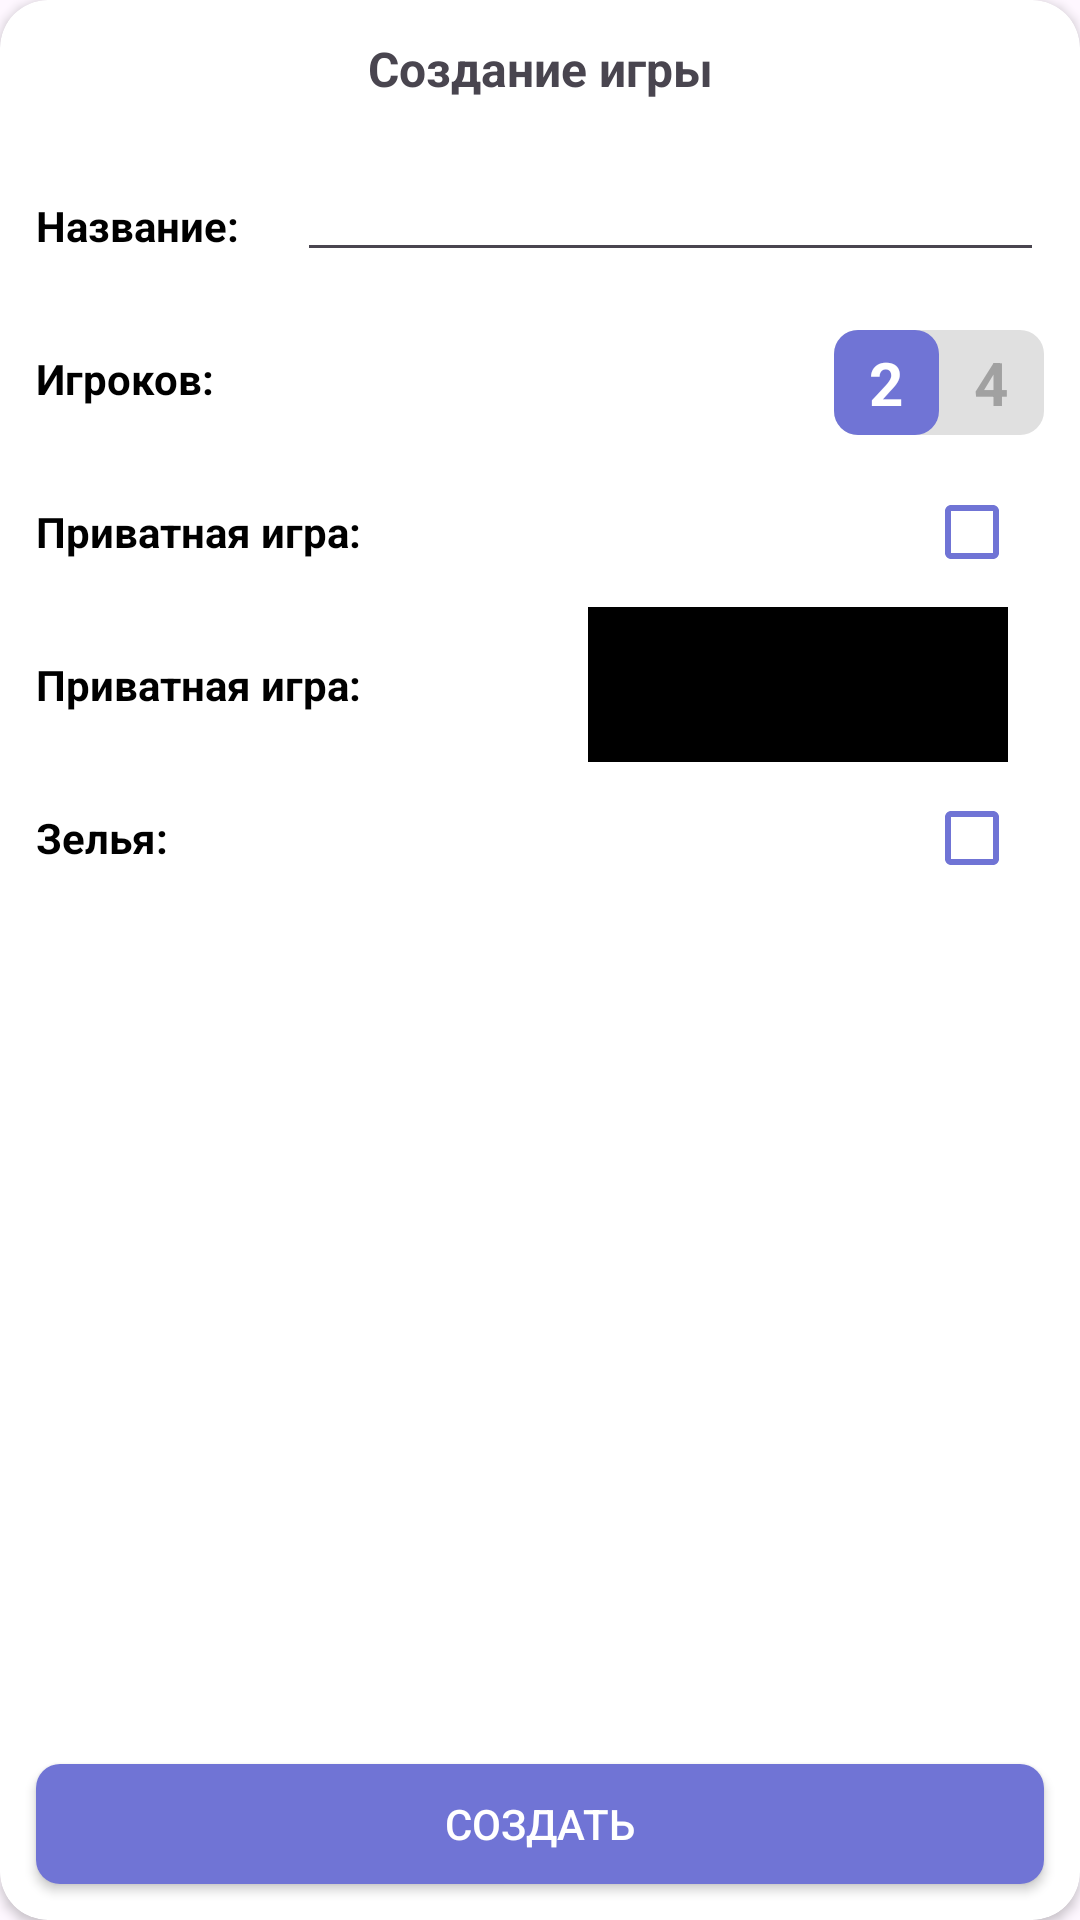

This screen was rendered from an Android layout file. Write that file and the resources it references.
<!-- AndroidManifest.xml: application theme Theme.Chess -->
<!-- res/layout/popup_game_create.xml -->
<?xml version="1.0" encoding="utf-8"?>
<androidx.cardview.widget.CardView xmlns:android="http://schemas.android.com/apk/res/android"
    xmlns:app="http://schemas.android.com/apk/res-auto"
    xmlns:tools="http://schemas.android.com/tools"
    app:cardBackgroundColor="@color/white"
    app:cardCornerRadius="16dp"
    android:layout_width="300dp"
    android:layout_height="450dp">


    <androidx.constraintlayout.widget.ConstraintLayout
        android:layout_width="match_parent"
        android:layout_height="match_parent">

        <View
            android:id="@+id/padding_view"
            android:layout_width="match_parent"
            android:layout_height="match_parent"
            android:layout_margin="12dp"
            app:layout_constraintBottom_toBottomOf="parent"
            app:layout_constraintEnd_toEndOf="parent"
            app:layout_constraintStart_toStartOf="parent"
            app:layout_constraintTop_toTopOf="parent" />


        <TextView
            android:id="@+id/textView2"
            android:layout_width="wrap_content"
            android:layout_height="wrap_content"
            android:background="@color/white"
            android:gravity="center"
            android:text="@string/create_desc"
            android:textSize="16sp"
            android:textStyle="bold"
            app:layout_constraintEnd_toEndOf="@+id/padding_view"
            app:layout_constraintStart_toStartOf="@+id/padding_view"
            app:layout_constraintTop_toTopOf="@+id/padding_view" />

        <TextView
            android:id="@+id/textView4"
            android:layout_width="wrap_content"
            android:layout_height="wrap_content"
            android:layout_marginTop="32dp"
            android:text="@string/name_game"
            android:textColor="@color/black"
            android:textStyle="bold"
            app:layout_constraintStart_toStartOf="@+id/padding_view"
            app:layout_constraintTop_toBottomOf="@+id/textView2" />

        <EditText
            android:id="@+id/et_game_name"
            android:layout_width="0dp"
            android:layout_height="wrap_content"
            android:layout_marginStart="16dp"
            android:ems="10"
            android:inputType="text"
            android:textColor="@color/black"
            android:textSize="10sp"
            app:layout_constraintBottom_toBottomOf="@+id/textView4"
            app:layout_constraintEnd_toEndOf="@+id/padding_view"
            app:layout_constraintHorizontal_bias="0.0"
            app:layout_constraintStart_toEndOf="@+id/textView4"
            app:layout_constraintTop_toTopOf="@+id/textView4" />

        <TextView
            android:id="@+id/textView5"
            android:layout_width="wrap_content"
            android:layout_height="wrap_content"
            android:layout_marginTop="32dp"
            android:text="@string/players"
            android:textColor="@color/black"
            android:textStyle="bold"
            app:layout_constraintStart_toStartOf="@+id/padding_view"
            app:layout_constraintTop_toBottomOf="@+id/textView4" />

        <TextView
            android:id="@+id/textView6"
            android:layout_width="wrap_content"
            android:layout_height="wrap_content"
            android:layout_marginTop="32dp"
            android:text="@string/private_game"
            android:textColor="@color/black"
            android:textStyle="bold"
            app:layout_constraintStart_toStartOf="@+id/padding_view"
            app:layout_constraintTop_toBottomOf="@+id/textView5">

        </TextView>

        <com.google.android.material.checkbox.MaterialCheckBox
            android:id="@+id/cb_private_game"
            android:layout_width="wrap_content"
            android:layout_height="wrap_content"
            app:buttonTint="@color/blue"
            app:layout_constraintBottom_toBottomOf="@+id/textView6"
            app:layout_constraintEnd_toEndOf="@+id/padding_view"
            app:layout_constraintTop_toTopOf="@+id/textView6" />

        <TextView
            android:id="@+id/textView7"
            android:layout_width="wrap_content"
            android:layout_height="wrap_content"
            android:layout_marginTop="32dp"
            android:text="@string/private_game"
            android:textColor="@color/black"
            android:textStyle="bold"
            app:layout_constraintStart_toStartOf="@+id/padding_view"
            app:layout_constraintTop_toBottomOf="@+id/textView6">

        </TextView>

        <Button
            android:id="@+id/b_create"
            android:layout_width="0dp"
            android:layout_height="40dp"
            android:background="@drawable/blue_button"
            android:text="@string/create"
            android:textColor="@color/white"
            app:backgroundTint="@null"
            app:layout_constraintBottom_toBottomOf="@+id/padding_view"
            app:layout_constraintEnd_toEndOf="@+id/padding_view"
            app:layout_constraintStart_toStartOf="@+id/padding_view" />


        <View
            android:id="@+id/chipGroup"
            android:layout_width="70dp"
            android:layout_height="35dp"
            android:background="@drawable/gray_with_corners"
            app:layout_constraintBottom_toBottomOf="@+id/textView5"
            app:layout_constraintEnd_toEndOf="@+id/padding_view"
            app:layout_constraintTop_toTopOf="@+id/textView5"
            app:layout_constraintVertical_bias="0.437"
            app:selectionRequired="true"
            app:singleSelection="true"></View>

        <TextView
            android:id="@+id/tv_2"
            android:layout_width="35dp"
            android:layout_height="35dp"
            android:background="@drawable/blue_button"
            android:gravity="center"
            android:text="2"
            android:textColor="@color/white"
            android:textSize="20sp"
            android:textStyle="bold"
            app:layout_constraintStart_toStartOf="@+id/chipGroup"
            app:layout_constraintTop_toTopOf="@+id/chipGroup">

        </TextView>

        <TextView
            android:id="@+id/tv_4"
            android:layout_width="35dp"
            android:layout_height="35dp"
            android:background="@color/full_transparant"
            android:gravity="center"
            android:text="4"
            android:textColor="@color/light_black"
            android:textSize="20sp"
            android:textStyle="bold"
            app:layout_constraintEnd_toEndOf="@+id/chipGroup"
            app:layout_constraintTop_toTopOf="@+id/chipGroup">

        </TextView>

        <com.example.chess.CustomElements.MySpinner
            android:id="@+id/s_mode_game"
            android:layout_width="140dp"
            android:layout_height="wrap_content"
            android:layout_marginHorizontal="12dp"
            android:backgroundTint="@color/black"
            android:popupBackground="@color/white"
            android:textColor="@color/black"
            app:layout_constraintBottom_toBottomOf="@+id/textView7"
            app:layout_constraintEnd_toEndOf="@+id/padding_view"
            app:layout_constraintTop_toTopOf="@+id/textView7" />

        <TextView
            android:id="@+id/textView9"
            android:layout_width="wrap_content"
            android:layout_height="wrap_content"
            android:layout_marginTop="32dp"
            android:text="@string/prekol"
            android:textColor="@color/black"
            android:textStyle="bold"
            app:layout_constraintStart_toStartOf="@+id/padding_view"
            app:layout_constraintTop_toBottomOf="@+id/textView7">

        </TextView>

        <com.google.android.material.checkbox.MaterialCheckBox
            android:id="@+id/cb_prekol"
            android:layout_width="wrap_content"
            android:layout_height="wrap_content"
            app:buttonTint="@color/blue"
            app:layout_constraintBottom_toBottomOf="@+id/textView9"
            app:layout_constraintEnd_toEndOf="@+id/padding_view"
            app:layout_constraintTop_toTopOf="@+id/textView9" />


    </androidx.constraintlayout.widget.ConstraintLayout>
</androidx.cardview.widget.CardView>
<!-- resources referenced by this layout -->
<resources>
  <color name="black">#FF000000</color>
  <color name="blue">#7074D5</color>
  <color name="full_transparant">#00000000</color>
  <color name="light_black">#A1A1A1</color>
  <color name="white">#FFFFFFFF</color>
  <!-- drawable blue_button (drawable) -->
  <?xml version="1.0" encoding="utf-8"?>
  <selector xmlns:android="http://schemas.android.com/apk/res/android">
      <item android:state_focused="false" android:state_pressed="true">
          <shape
              xmlns:android="http://schemas.android.com/apk/res/android">
              <solid android:color="@color/small_night"></solid>
              <corners android:radius="8dp"/>
          </shape>
      </item>
  
      <item>
          <shape
              xmlns:android="http://schemas.android.com/apk/res/android">
              <solid android:color="@color/blue"/>
              <corners android:radius="8dp"/>
          </shape>
      </item>
  </selector>
  <!-- drawable gray_with_corners (drawable) -->
  <?xml version="1.0" encoding="utf-8"?>
  <selector xmlns:android="http://schemas.android.com/apk/res/android">
      <item>
          <shape
              xmlns:android="http://schemas.android.com/apk/res/android">
              <solid android:color="@color/back_items"/>
              <corners android:radius="8dp"/>
          </shape>
      </item>
  </selector>
  <string name="create">Создать</string>
  <string name="create_desc">Создание игры</string>
  <string name="name_game">Название:\u0020</string>
  <string name="players">Игроков:\u0020</string>
  <string name="prekol">Зелья:</string>
  
  
      //popup invite
  <string name="private_game">Приватная игра:</string>
  <style name="Theme.Chess" parent="Base.Theme.Chess" />
  <color name="small_night">#DA7074D5</color>
  <color name="back_items">#E0E0E0</color>
  <style name="Base.Theme.Chess" parent="Theme.Material3.DayNight.NoActionBar">
          
          
  
      </style>
</resources>
